Dataset: ProvaDV (GitHub, nigno17/Datasets). Classes: apple, banana, dice, flat screwdriver, hammer, lemon, orange, spatula, tennis ball.

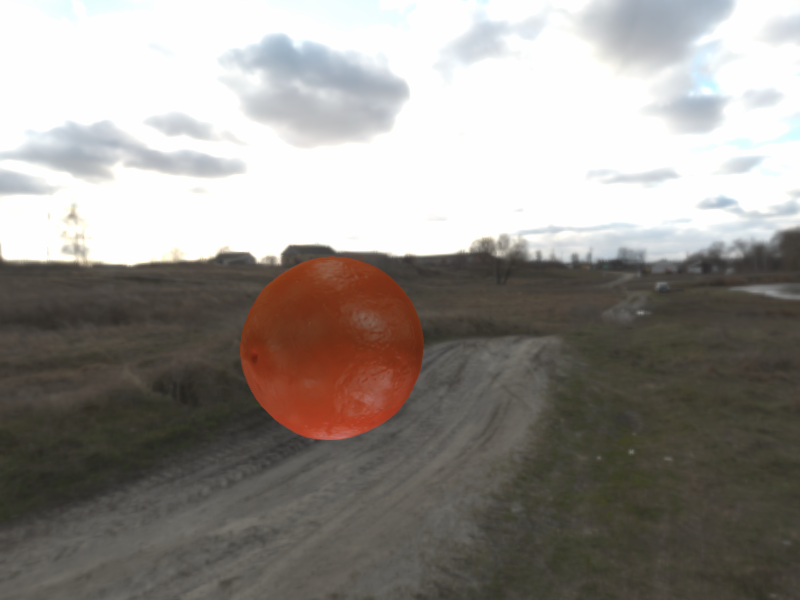
Label: orange

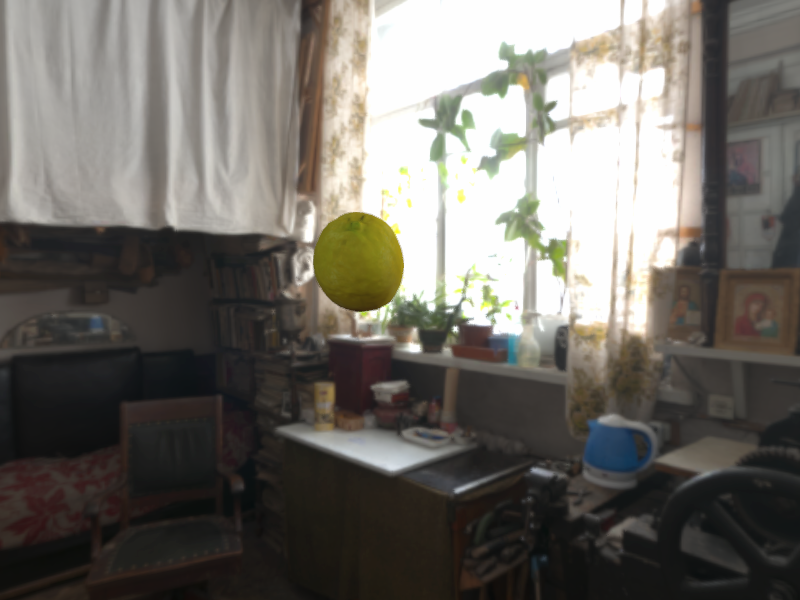
Label: lemon

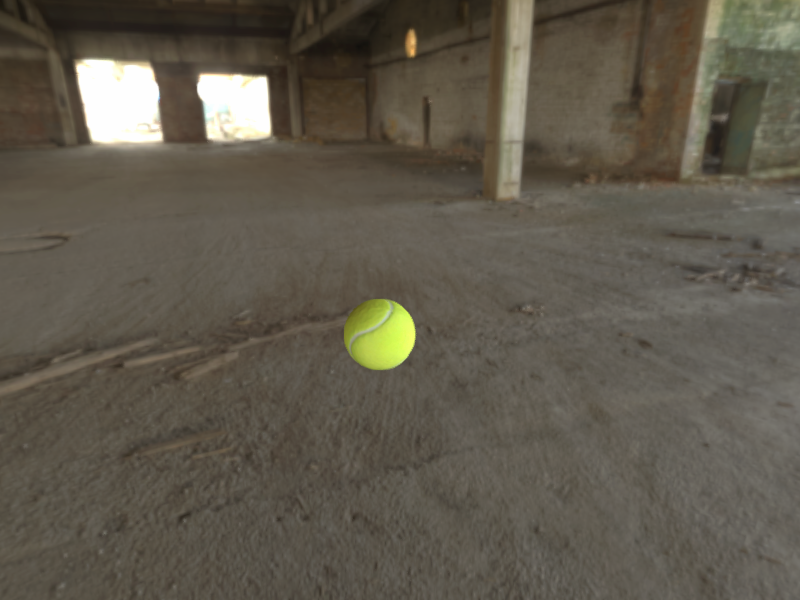
Label: tennis ball

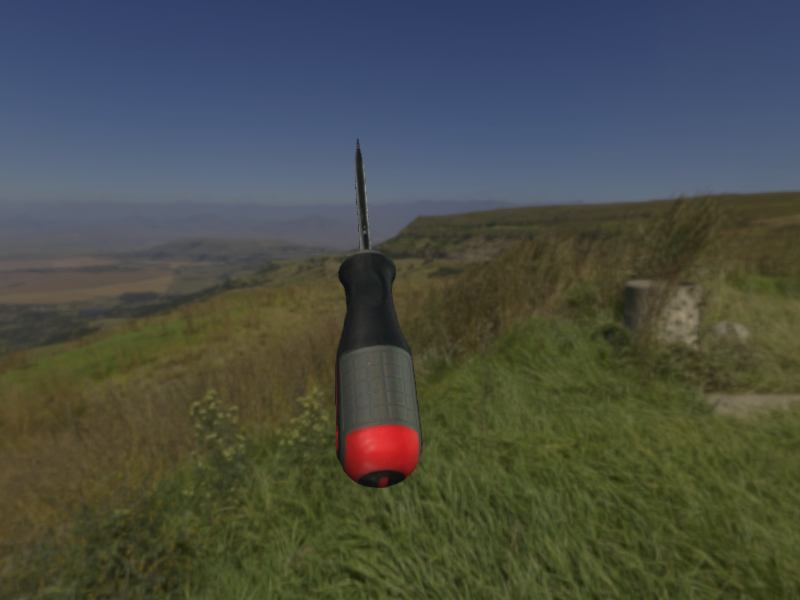
Label: flat screwdriver

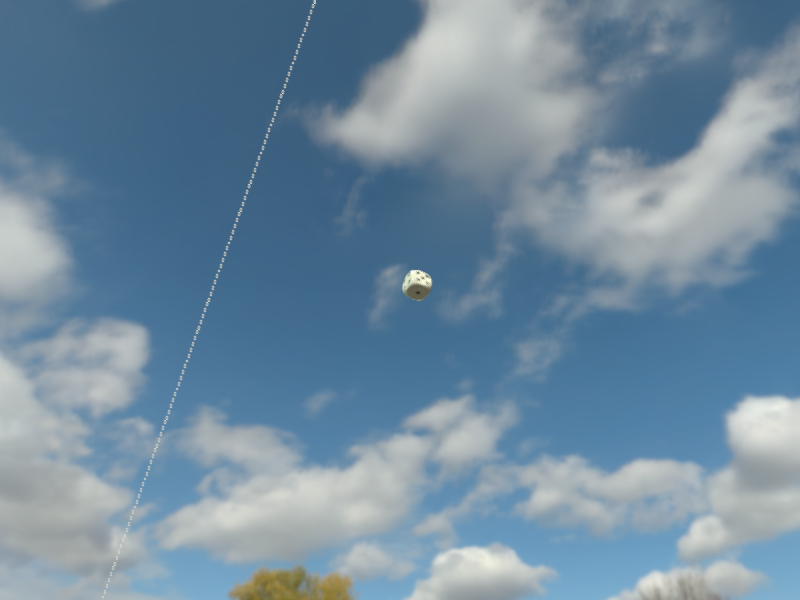
Label: dice

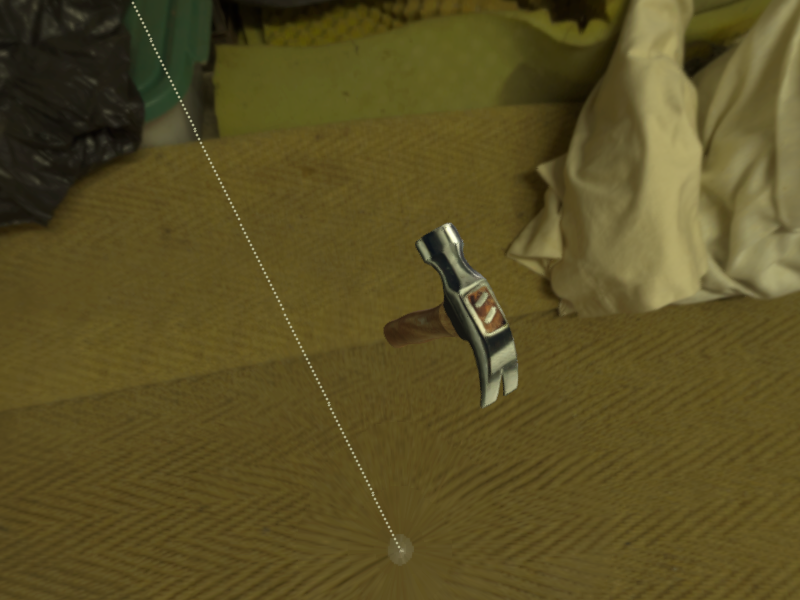
Label: hammer
